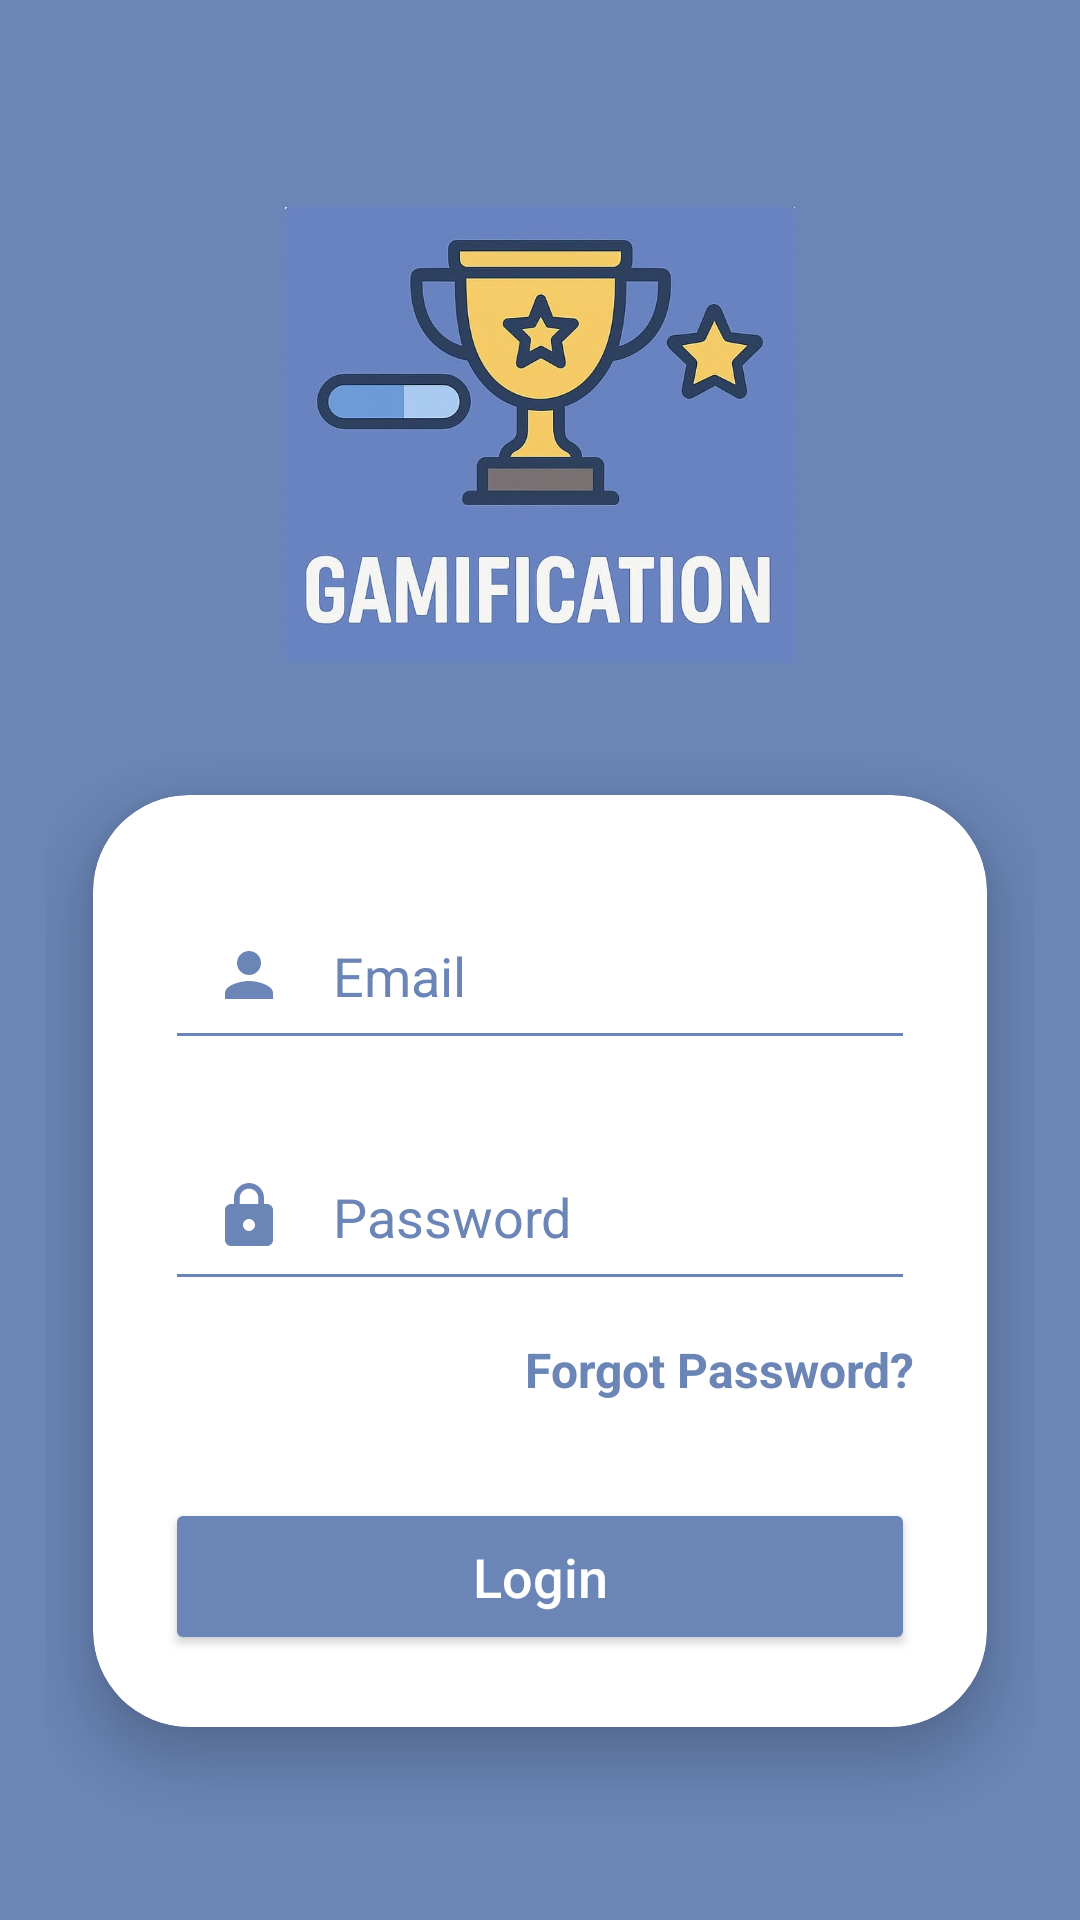

Layout XML and referenced resources for this Android screen:
<!-- AndroidManifest.xml: application theme Theme.Employee_Gamification -->
<!-- res/layout/activity_login.xml -->
<?xml version="1.0" encoding="utf-8"?>
<androidx.constraintlayout.widget.ConstraintLayout
    xmlns:android="http://schemas.android.com/apk/res/android"
    xmlns:app="http://schemas.android.com/apk/res-auto"
    android:layout_width="match_parent"
    android:layout_height="match_parent"
    android:background="#6A85B6">

    
    <LinearLayout
        android:id="@+id/loginContainer"
        android:layout_width="match_parent"
        android:layout_height="match_parent"
        android:orientation="vertical"
        android:gravity="center_horizontal"
        android:padding="15dp"
        app:layout_constraintTop_toTopOf="parent"
        app:layout_constraintBottom_toBottomOf="parent"
        app:layout_constraintStart_toStartOf="parent"
        app:layout_constraintEnd_toEndOf="parent">

        


        
        <ImageView
            android:id="@+id/appLogo"
            android:layout_width="170dp"
            android:layout_height="170dp"
            android:layout_marginTop="45dp"
            android:src="@drawable/logo" />

        <androidx.cardview.widget.CardView
            android:id="@+id/loginCard"
            android:layout_width="match_parent"
            android:layout_height="wrap_content"
            android:layout_marginTop="35dp"
            android:layout_marginHorizontal="16dp"
            app:cardCornerRadius="32dp"
            app:cardElevation="10dp">

            <LinearLayout
                android:layout_width="match_parent"
                android:layout_height="wrap_content"
                android:orientation="vertical"
                android:padding="24dp">

                <EditText
                    android:id="@+id/etUsername"
                    android:layout_width="match_parent"
                    android:layout_height="wrap_content"
                    android:hint="Email"
                    android:textSize="18sp"
                    android:textColorHint="#6A85B6"
                    android:inputType="textEmailAddress"
                    android:drawableStart="@drawable/baseline_person_24"
                    android:drawablePadding="16dp"
                    android:backgroundTint="#6A85B6"
                    android:padding="16dp"
                    android:layout_marginTop="8dp" />

                <EditText
                    android:id="@+id/etPassword"
                    android:layout_width="match_parent"
                    android:layout_height="wrap_content"
                    android:hint="Password"
                    android:textSize="18sp"
                    android:textColorHint="#6A85B6"
                    android:inputType="textPassword"
                    android:drawableStart="@drawable/baseline_lock_24"
                    android:drawablePadding="16dp"
                    android:layout_marginTop="24dp"
                    android:backgroundTint="#6A85B6"
                    android:padding="16dp" />

                <TextView
                    android:id="@+id/tvForgotPassword"
                    android:layout_width="wrap_content"
                    android:layout_height="wrap_content"
                    android:text="Forgot Password?"
                    android:textColor="#6A85B6"
                    android:textSize="16sp"
                    android:layout_marginTop="12dp"
                    android:layout_gravity="end"
                    android:clickable="true"
                    android:focusable="true"
                    android:textStyle="bold" />

                <Button
                    android:id="@+id/btnLogin"
                    android:layout_width="match_parent"
                    android:layout_height="wrap_content"
                    android:text="Login"
                    android:textSize="18sp"
                    android:textAllCaps="false"
                    android:textColor="@android:color/white"
                    android:backgroundTint="#6A85B6"
                    android:layout_marginTop="32dp"
                    android:padding="14dp" />

            </LinearLayout>
        </androidx.cardview.widget.CardView>
    </LinearLayout>

</androidx.constraintlayout.widget.ConstraintLayout>
<!-- resources referenced by this layout -->
<resources>
  <!-- drawable baseline_lock_24 (drawable) -->
  <vector xmlns:android="http://schemas.android.com/apk/res/android" android:height="24dp" android:tint="#6A85B6" android:viewportHeight="24" android:viewportWidth="24" android:width="24dp">
        
      <path android:fillColor="@android:color/white" android:pathData="M18,8h-1L17,6c0,-2.76 -2.24,-5 -5,-5S7,3.24 7,6v2L6,8c-1.1,0 -2,0.9 -2,2v10c0,1.1 0.9,2 2,2h12c1.1,0 2,-0.9 2,-2L20,10c0,-1.1 -0.9,-2 -2,-2zM12,17c-1.1,0 -2,-0.9 -2,-2s0.9,-2 2,-2 2,0.9 2,2 -0.9,2 -2,2zM15.1,8L8.9,8L8.9,6c0,-1.71 1.39,-3.1 3.1,-3.1 1.71,0 3.1,1.39 3.1,3.1v2z"/>
      
  </vector>
  <!-- drawable baseline_person_24 (drawable) -->
  <vector xmlns:android="http://schemas.android.com/apk/res/android" android:height="24dp" android:tint="#6A85B6" android:viewportHeight="24" android:viewportWidth="24" android:width="24dp">
        
      <path android:fillColor="@android:color/white" android:pathData="M12,12c2.21,0 4,-1.79 4,-4s-1.79,-4 -4,-4 -4,1.79 -4,4 1.79,4 4,4zM12,14c-2.67,0 -8,1.34 -8,4v2h16v-2c0,-2.66 -5.33,-4 -8,-4z"/>
      
  </vector>
  <!-- drawable logo: jpeg bitmap (drawable, 65073 bytes) -->
  <style name="Theme.Employee_Gamification" parent="Base.Theme.Employee_Gamification" />
  <style name="Base.Theme.Employee_Gamification" parent="Theme.Material3.DayNight.NoActionBar">
          
          
      </style>
</resources>
